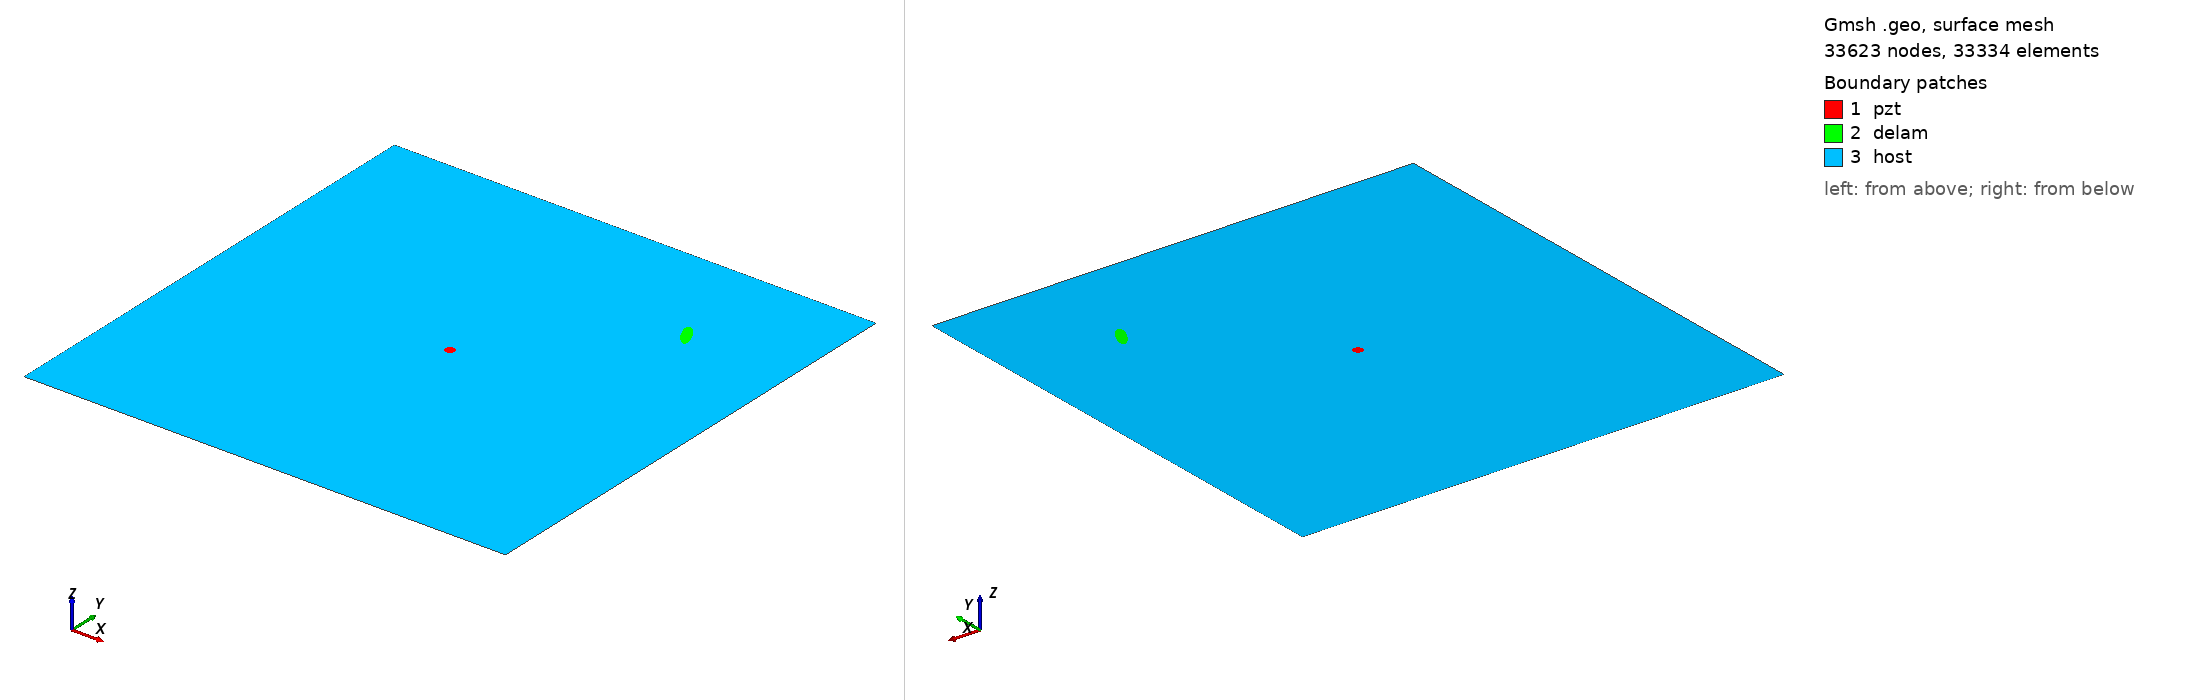

Gmsh geometry script, surface-meshed: 33623 nodes, 33334 surface elements. Boundary patches (legend numbers): 1 pzt, 2 delam, 3 host. Left view from above one corner, right view from below the opposite corner. Legend entries are the model's physical surfaces. The drawing asked Gmsh for element sizes between 1% and 20% of the model's largest extent; the script's own settings can give other sizes.

=== m2_239_delam1_position_no_78_a_15mm_b_5mm_angle_120.geo (drawn) ===
SetFactory("OpenCASCADE");
L=0.500000; 
W=0.500000; 
a=0.015000; 
b=0.005000; 
x=0.388889; 
y=0.388889; 
alpha=0.666667 *Pi; 
r=0.005000; 
xpzt=0.250000; 
ypzt=0.250000; 
//+
Point(1) = {0, 0, 0, 1.0};
//+
Point(2) = {L, 0, 0, 1.0};
//+
Point(3) = {L, W, 0, 1.0};
//+
Point(4) = {0, W, 0, 1.0};
//+
Line(1) = {1, 2};
//+
Line(2) = {2, 3};
//+
Line(3) = {3, 4};
//+
Line(4) = {4, 1};
//+
Circle(5) = {xpzt, ypzt, -0, r, 0, 2*Pi};
//+
Ellipse(6) = {x, y, -0, a, b, 0, 2*Pi};
//+
Rotate {{0, 0, 1}, {x, y, 0}, alpha} {
  Curve{6}; 
}
//+
Curve Loop(1) = {4, 1, 2, 3};
//+
Curve Loop(2) = {6};
//+
Curve Loop(3) = {5};
//+
Curve Loop(4) = {6};
//+
Curve Loop(5) = {5};
//+
Plane Surface(1) = {5};
//+
Plane Surface(2) = {4};
//+
Plane Surface(3) = {1, 2, 3};
//+
Point(9) = {xpzt, ypzt, 0, 1.0};
//+
Point{9} In Surface {1};// mesh node at centre of pzt
//+
Physical Surface("pzt") = {1};
//+
Physical Surface("delam") = {2};
//+
Physical Surface("host") = {3};

Mesh.Algorithm = 6; // Frontal
Mesh.CharacteristicLengthFactor = 0.070000;
Mesh.CharacteristicLengthMin = 0.001000;
Mesh.CharacteristicLengthMax = 0.200000;
Mesh.RecombineAll = 1; // Apply recombination algorithm
Mesh.SubdivisionAlgorithm = 1; // 1: all quadrangles
Mesh.Smoothing = 1;
